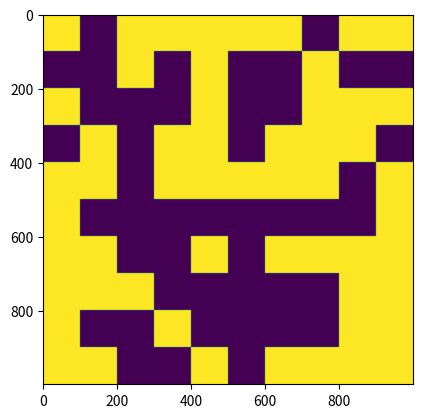

Reproduce this figure in Python.
import numpy as np
import matplotlib as mpl
import matplotlib.pyplot as plt


def main():
    block_h, block_w = (100, 100)
    nx, ny = (10, 10)
    max_tiles = nx * ny

    arr = np.ones(shape=(ny, block_h, nx, block_w), dtype=np.uint8)
    b = np.random.choice([0, 255], size=max_tiles)
    print(b)
    b = b.reshape([ny, 1, nx, 1])
    arr = (arr * b).astype(np.uint8)
    arr_1 = arr.reshape(ny*block_h, nx*block_w)
    print(arr_1.dtype)

    plt.imshow(arr_1)
    plt.show()

main()

    

